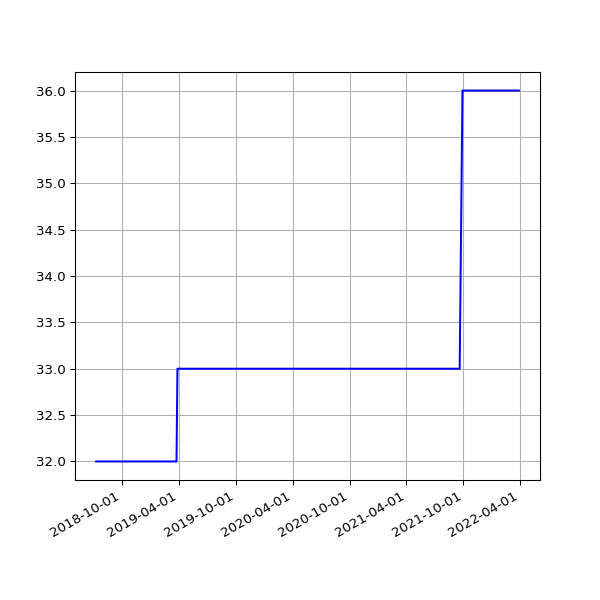

The file beside this chart, header and first rows:
date, value
2018-07-10 06:31:48 +0100, 32
2018-07-16 06:27:33 +0100, 32
2018-07-22 06:28:04 +0100, 32
2018-07-25 06:33:35 +0100, 32
2018-07-28 06:42:39 +0100, 32
2018-08-01 06:05:11 +0100, 32
2018-08-04 05:47:50 +0100, 32
2018-08-07 06:16:22 +0100, 32
2018-08-10 06:44:44 +0100, 32
2018-08-13 06:18:24 +0100, 32
2018-08-16 06:36:33 +0100, 32
2018-08-19 06:01:25 +0100, 32
2018-08-22 06:51:37 +0100, 32
2018-08-25 06:24:08 +0100, 32
2018-08-28 06:26:32 +0100, 32
2018-09-01 05:58:49 +0100, 32
2018-09-04 05:55:32 +0100, 32
2018-09-07 05:52:57 +0100, 32
2018-09-10 06:01:53 +0100, 32
2018-09-13 05:45:39 +0100, 32
2018-09-16 05:46:46 +0100, 32
2018-09-19 06:33:00 +0100, 32
2018-09-22 05:54:16 +0100, 32
2018-09-25 05:59:08 +0100, 32
2018-10-04 06:11:36 +0100, 32
2018-10-07 06:27:15 +0100, 32
2018-10-10 06:46:32 +0100, 32
2018-10-13 05:53:53 +0100, 32
2018-10-16 06:26:10 +0100, 32
2018-10-19 07:06:25 +0100, 32
2018-10-22 07:10:20 +0100, 32
2018-10-25 06:00:59 +0100, 32
2018-10-28 05:13:53 +0000, 32
2018-11-01 06:49:27 +0000, 32
2018-11-04 06:12:54 +0000, 32
2018-11-07 06:03:06 +0000, 32
2018-11-10 06:10:02 +0000, 32
2018-11-13 06:13:10 +0000, 32
2018-11-16 06:06:18 +0000, 32
2018-11-19 06:13:27 +0000, 32
2018-11-22 06:43:41 +0000, 32
2018-11-25 06:14:56 +0000, 32
2018-12-01 06:23:51 +0000, 32
2018-12-04 07:04:53 +0000, 32
2018-12-07 06:14:22 +0000, 32
2018-12-10 06:27:57 +0000, 32
2018-12-13 06:31:09 +0000, 32
2018-12-16 06:21:57 +0000, 32
2018-12-19 06:31:52 +0000, 32
2018-12-22 06:31:39 +0000, 32
2018-12-25 06:50:52 +0000, 32
2018-12-28 07:09:18 +0000, 32
2019-01-01 06:51:12 +0000, 32
2019-01-04 07:45:52 +0000, 32
2019-01-07 06:36:52 +0000, 32
2019-01-10 07:00:20 +0000, 32
2019-01-13 06:51:08 +0000, 32
2019-01-16 06:18:52 +0000, 32
2019-01-25 06:27:52 +0000, 32
2019-01-28 06:20:04 +0000, 32
... 991 more rows
